Dataset: final (GitHub, troniixx/aml2026-group-18). Classes: bird, boar, dog, dragon, hare, horse, monkey, ram, rat, snake, tiger.

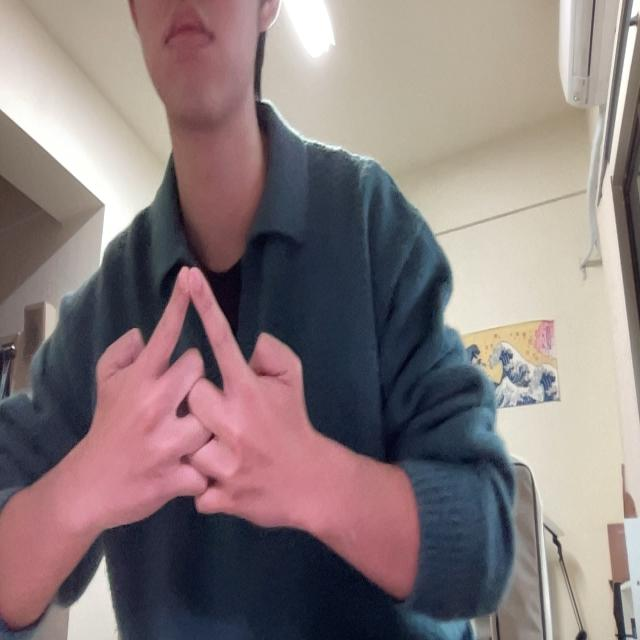
Label: horse

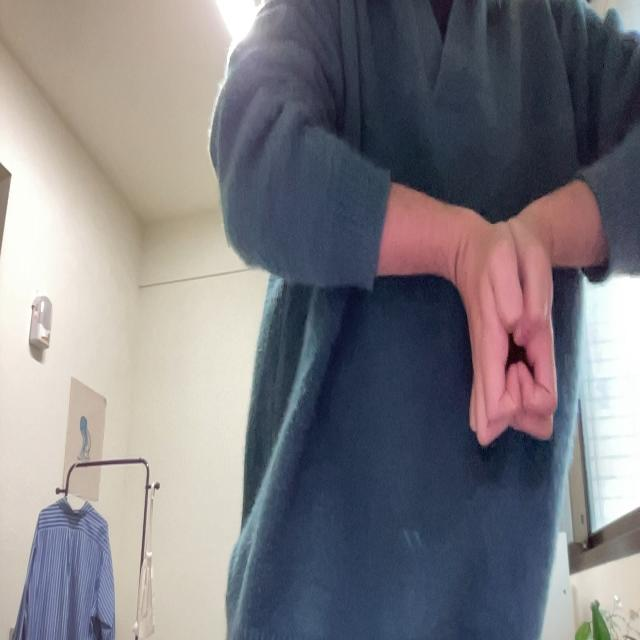
Label: boar

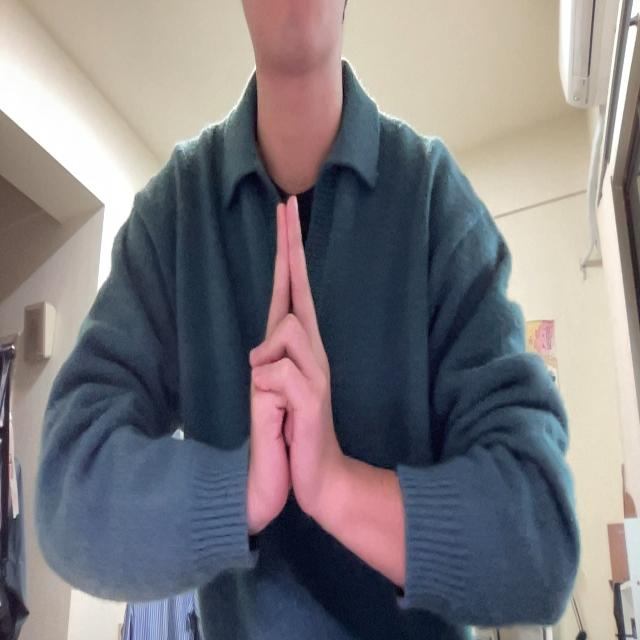
Label: ram

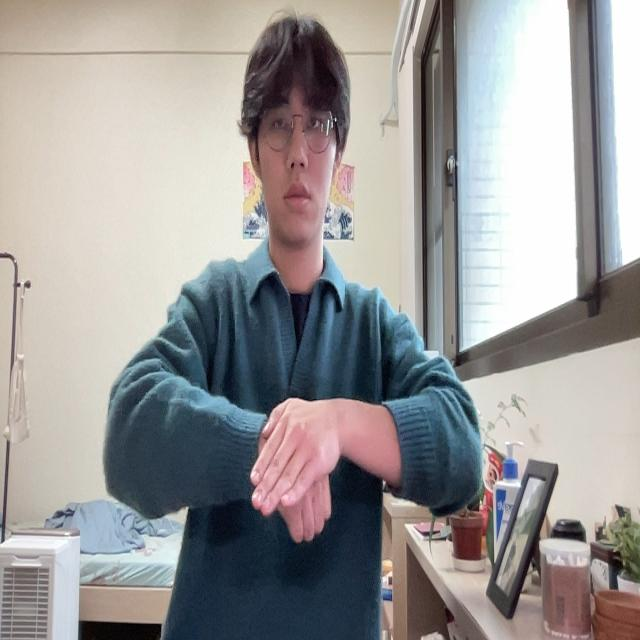
Label: dog

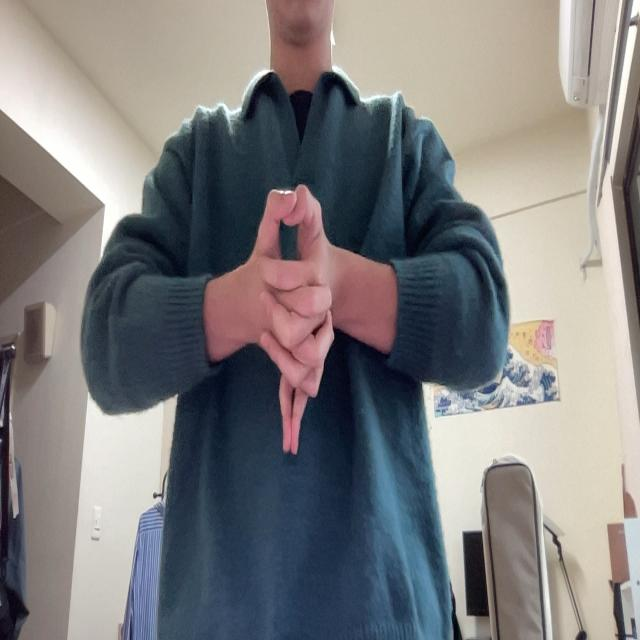
Label: dragon

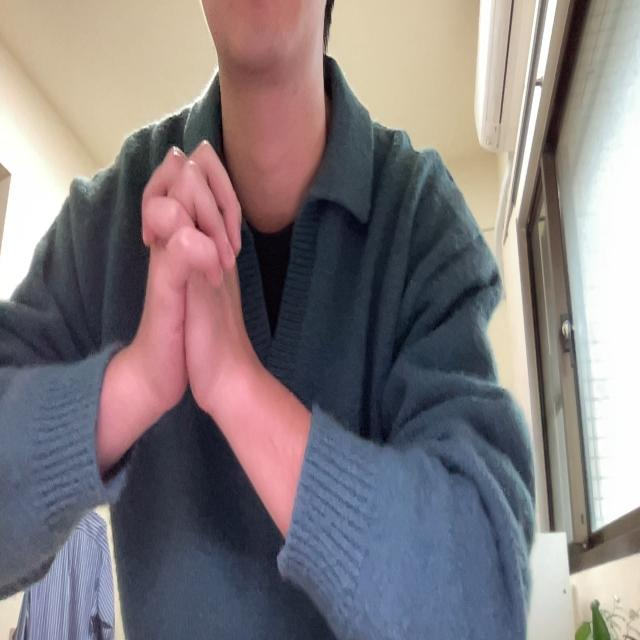
Label: snake
